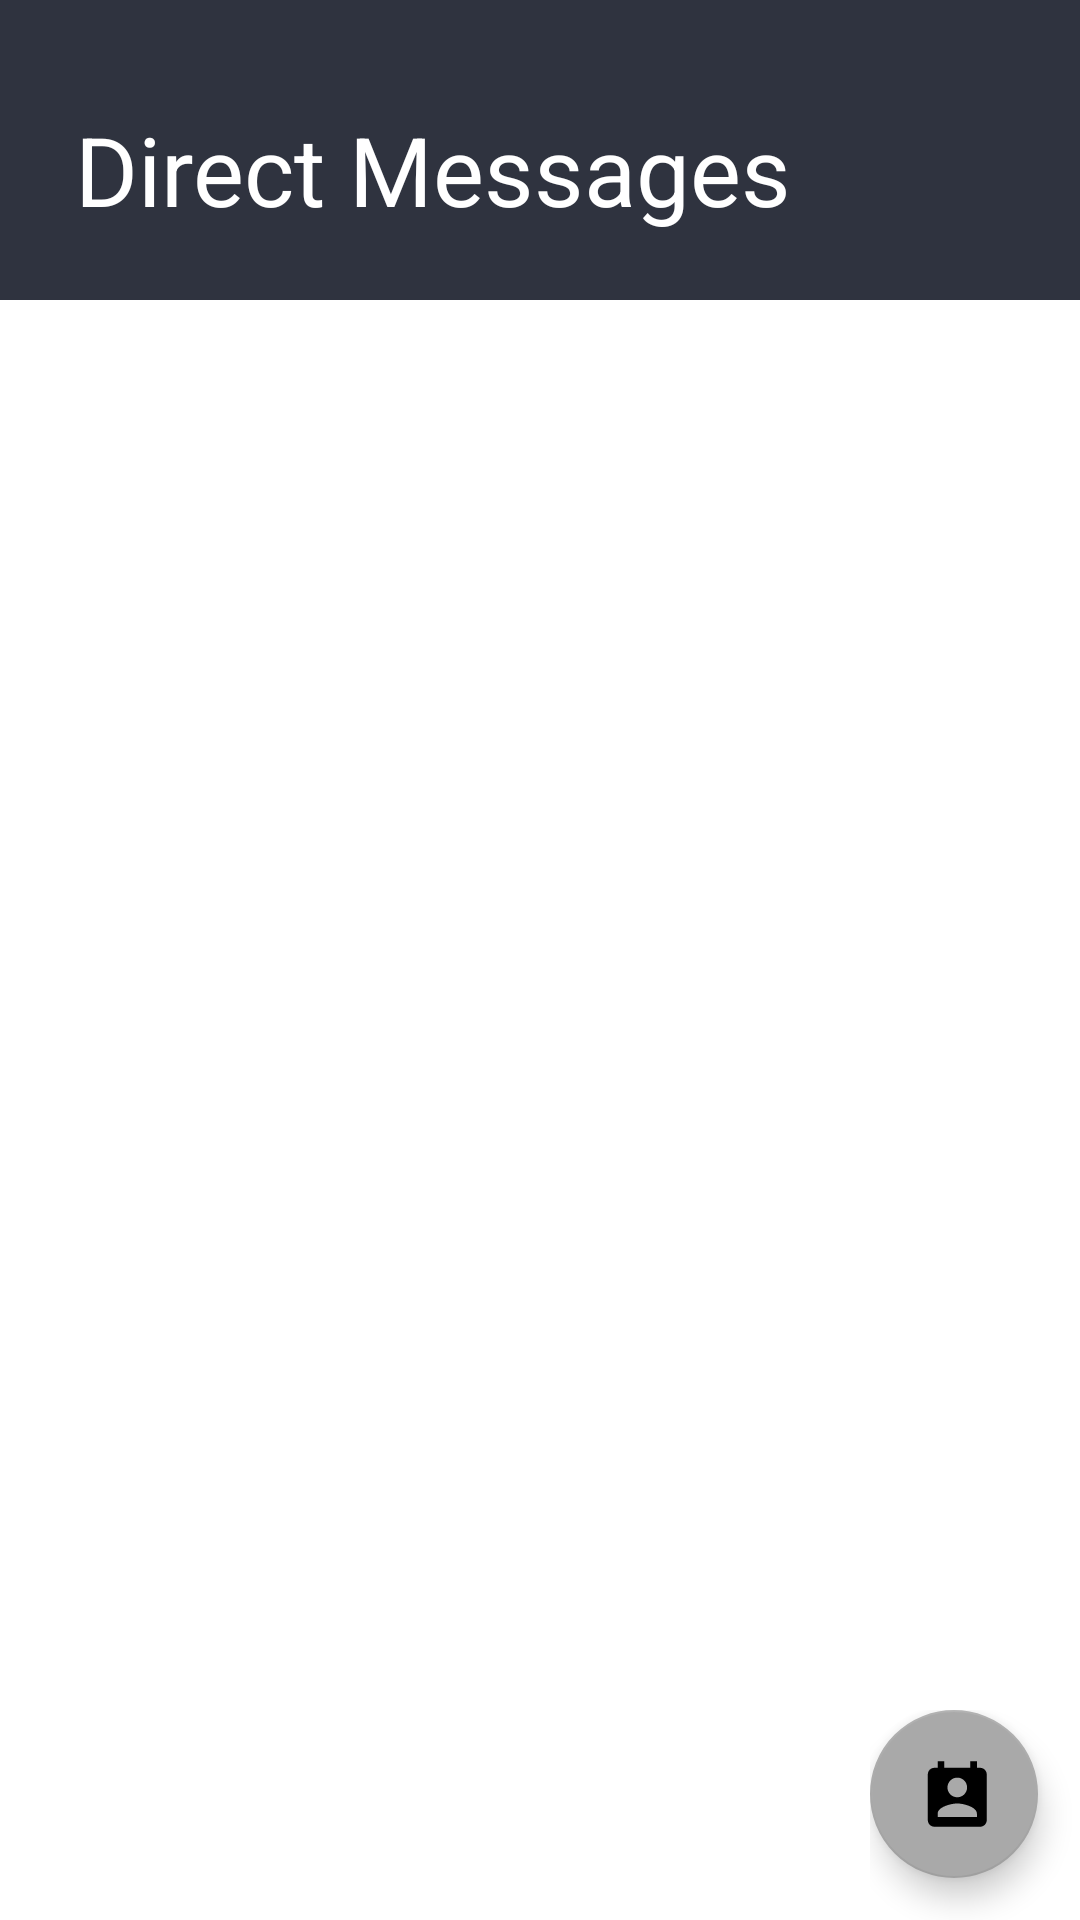

Reconstruct the res/layout file that produces this screen, plus the resources it refers to.
<!-- AndroidManifest.xml: application theme AppTheme -->
<!-- res/layout/activity_view_message.xml -->
<?xml version="1.0" encoding="utf-8"?>
<RelativeLayout xmlns:android="http://schemas.android.com/apk/res/android"
    android:orientation="vertical"
    xmlns:app="http://schemas.android.com/apk/res-auto"
    xmlns:tools="http://schemas.android.com/tools"
    android:layout_width="match_parent"
    android:layout_height="match_parent"
    android:background="#FFF"
    tools:context="com.example.hostelhelpbox.FragmentViewMessage">

    <RelativeLayout
        android:layout_width="match_parent"
        android:layout_height="100dp"
        android:background="@color/colorPrimaryDark"
        android:orientation="vertical"
        android:id="@+id/top">

        <TextView
            android:id="@+id/title"
            android:layout_width="match_parent"
            android:layout_height="wrap_content"
            android:layout_marginTop="35dp"
            android:text="Direct Messages"
            android:layout_marginLeft="25dp"
            android:textColor="#FFF"
            android:textSize="32sp" />
    </RelativeLayout>
    <RelativeLayout
        android:layout_width="match_parent"
        android:layout_height="wrap_content"
        android:layout_below="@+id/top"
        android:layout_marginTop="5dp">

        <android.support.v7.widget.RecyclerView

            android:id="@+id/viewSecretary"
            android:layout_width="match_parent"
            android:layout_height="wrap_content"
            android:layout_marginLeft="16dp"
            android:layout_marginRight="16dp">

        </android.support.v7.widget.RecyclerView>
        <TextView
            android:id="@+id/endpage"
            android:layout_width="match_parent"
            android:layout_height="wrap_content"
            android:layout_marginTop="30dp"
            android:textAlignment="center"
            android:textColor="#9A9A9A"
            android:text=""
            android:textSize="16sp"/>
        <LinearLayout
            android:layout_width="70dp"
            android:layout_height="70dp"
            android:orientation="vertical"
            android:id="@+id/surBtn"
            android:layout_alignParentBottom="true"
            android:layout_alignParentRight="true"
            >
            <android.support.design.widget.FloatingActionButton
                android:id="@+id/btnNewContact"
                android:layout_width="wrap_content"
                android:layout_height="match_parent"
                android:background="@color/darkGrey"
                android:clickable="true"
                android:src="@drawable/ic_perm_contact_calendar_black_24dp"
                app:backgroundTint="@color/darkGrey" />
        </LinearLayout>


    </RelativeLayout>


</RelativeLayout>
<!-- resources referenced by this layout -->
<resources>
  <color name="colorPrimaryDark">#2f333f</color>
  <color name="darkGrey">#A9A9A9</color>
  <!-- drawable ic_perm_contact_calendar_black_24dp (drawable) -->
  <vector xmlns:android="http://schemas.android.com/apk/res/android"
          android:width="150dp"
          android:height="150dp"
          android:viewportWidth="22.0"
          android:viewportHeight="22.0">
      <path
          android:fillColor="#FF000000"
          android:pathData="M19,3h-1L18,1h-2v2L8,3L8,1L6,1v2L5,3c-1.11,0 -2,0.9 -2,2v14c0,1.1 0.89,2 2,2h14c1.1,0 2,-0.9 2,-2L21,5c0,-1.1 -0.9,-2 -2,-2zM12,6c1.66,0 3,1.34 3,3s-1.34,3 -3,3 -3,-1.34 -3,-3 1.34,-3 3,-3zM18,18L6,18v-1c0,-2 4,-3.1 6,-3.1s6,1.1 6,3.1v1z"/>
  </vector>
  <style name="AppTheme" parent="Theme.AppCompat.Light.DarkActionBar">
          
          
          <item name="colorPrimary">@color/colorPrimaryDark</item>
          <item name="colorPrimaryDark">@color/colorPrimaryDark</item>
          <item name="colorAccent">@color/colorAccent</item>
      </style>
  <color name="colorAccent">#FF4081</color>
</resources>
